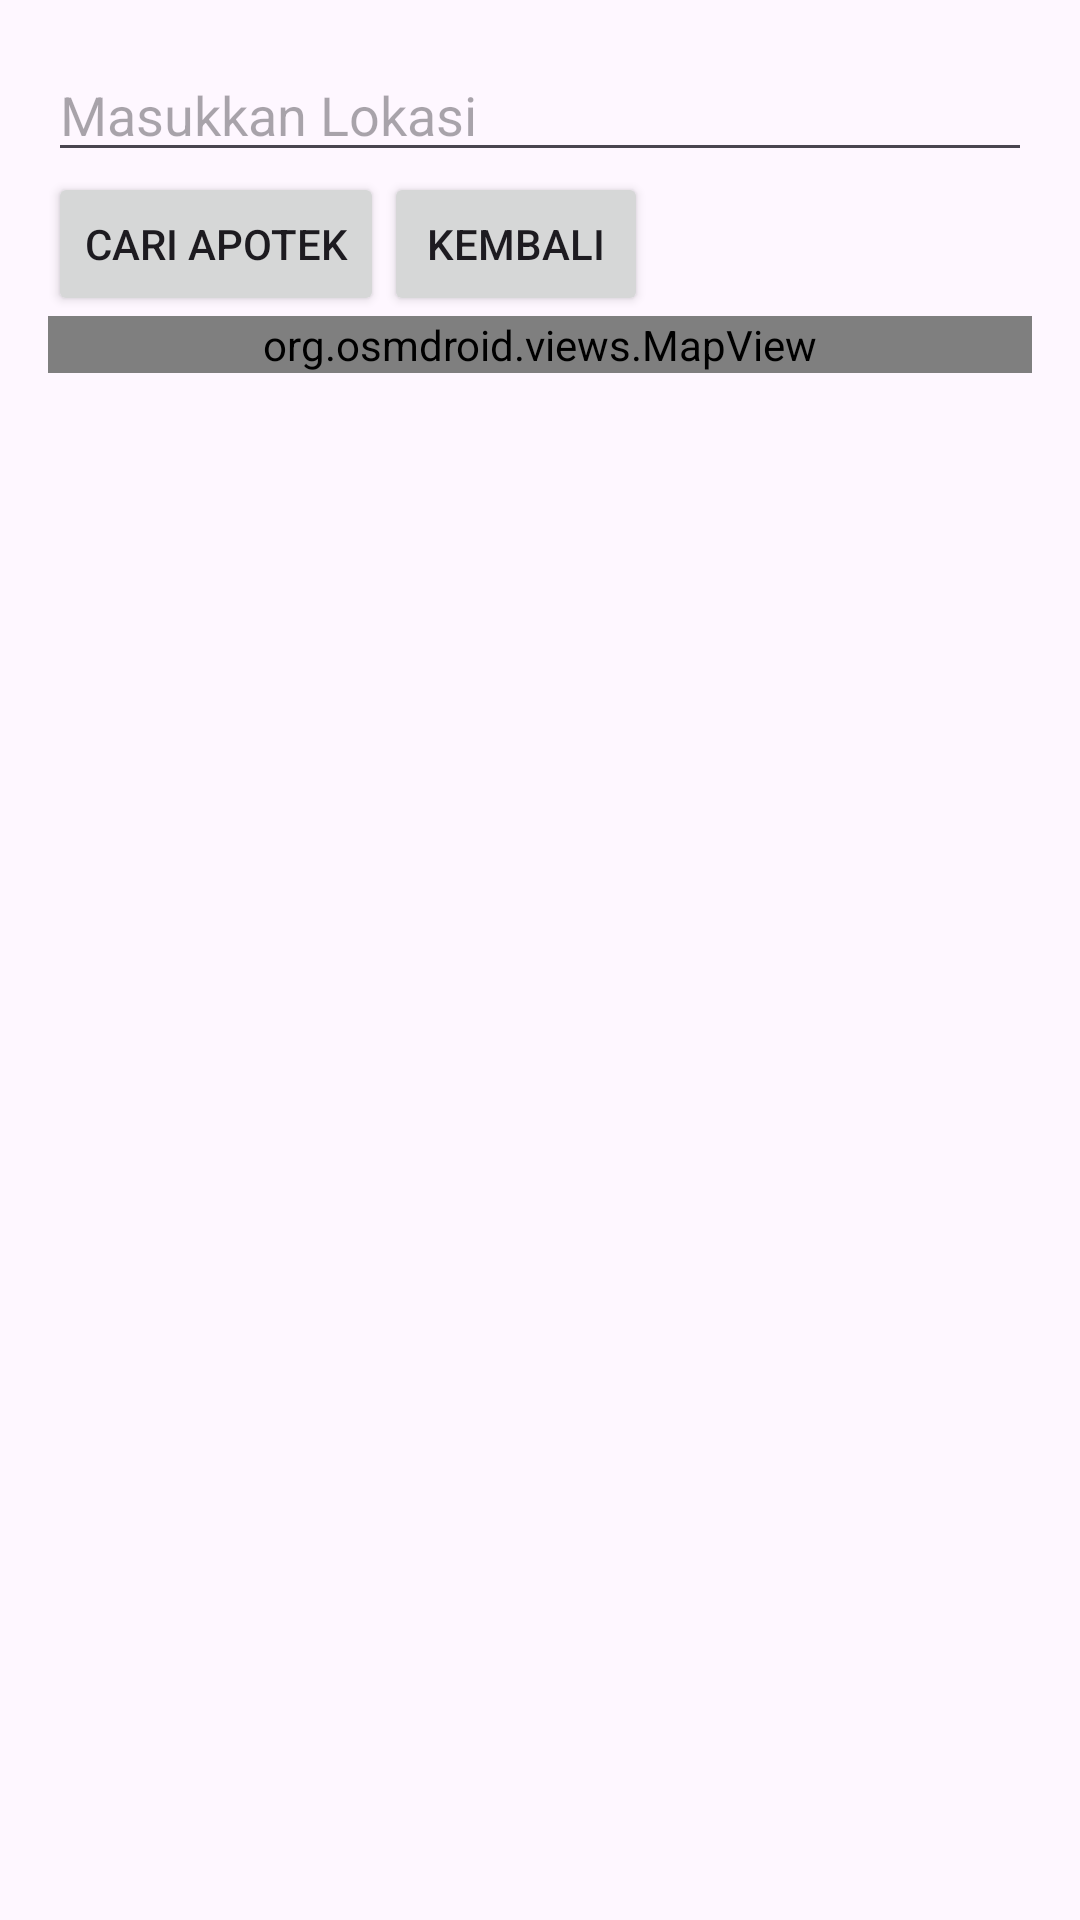

This screen was rendered from an Android layout file. Write that file and the resources it references.
<!-- AndroidManifest.xml: application theme Theme.Cariobat -->
<!-- res/layout/activity_map.xml -->
<?xml version="1.0" encoding="utf-8"?>
<LinearLayout xmlns:android="http://schemas.android.com/apk/res/android"
    xmlns:app="http://schemas.android.com/apk/res-auto"
    xmlns:tools="http://schemas.android.com/tools"
    android:layout_width="match_parent"
    android:layout_height="match_parent"
    android:orientation="vertical"
    tools:context=".Map">

    <LinearLayout
        android:layout_width="match_parent"
        android:layout_height="wrap_content"
        android:orientation="vertical"
        android:padding="16dp">

        <EditText
            android:id="@+id/etSearch"
            android:layout_width="match_parent"
            android:layout_height="wrap_content"
            android:hint="Masukkan Lokasi" />

        <LinearLayout
            android:layout_width="match_parent"
            android:layout_height="match_parent"
            android:orientation="horizontal">

            <Button
                android:id="@+id/btnSearch"
                android:layout_width="wrap_content"
                android:layout_height="wrap_content"
                android:text="Cari Apotek" />

            <Button
                android:id="@+id/btnback4"
                android:layout_width="wrap_content"
                android:layout_height="wrap_content"
                android:text="Kembali" />
        </LinearLayout>

        <org.osmdroid.views.MapView
            android:id="@+id/mapView"
            android:layout_width="match_parent"
            android:layout_height="0dp"
            android:layout_weight="1" />
    </LinearLayout>

</LinearLayout>
<!-- resources referenced by this layout -->
<resources>
  <style name="Theme.Cariobat" parent="Base.Theme.Cariobat" />
  <style name="Base.Theme.Cariobat" parent="Theme.Material3.DayNight">
          
          
      </style>
</resources>
